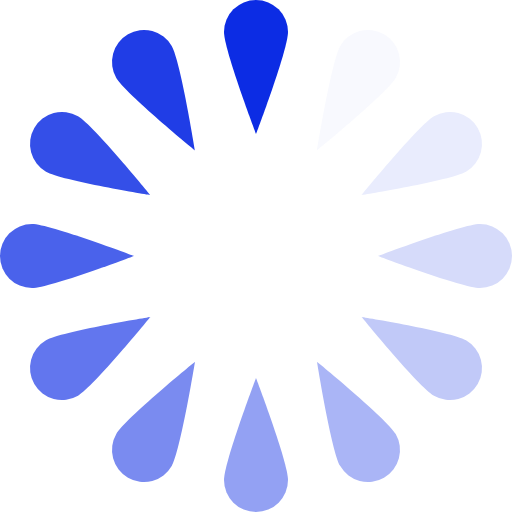
t = 0.00 s
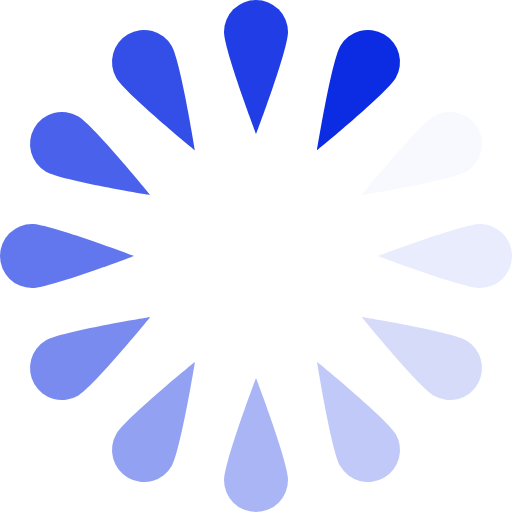
t = 0.17 s
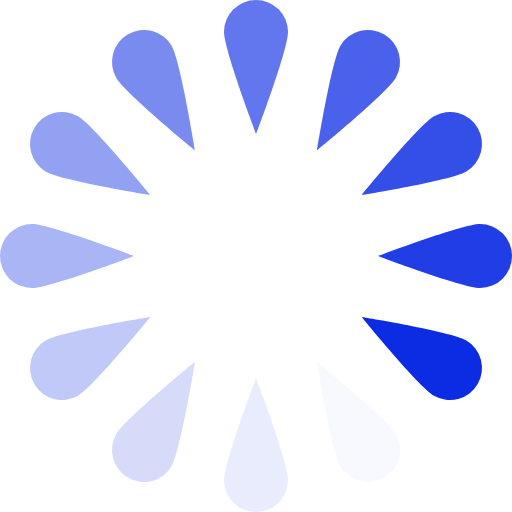
t = 0.37 s
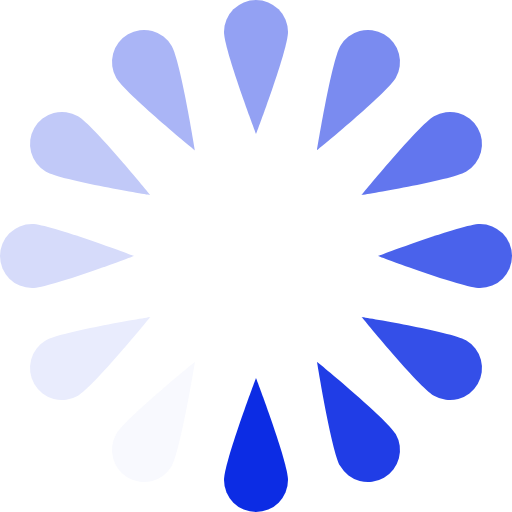
t = 0.54 s
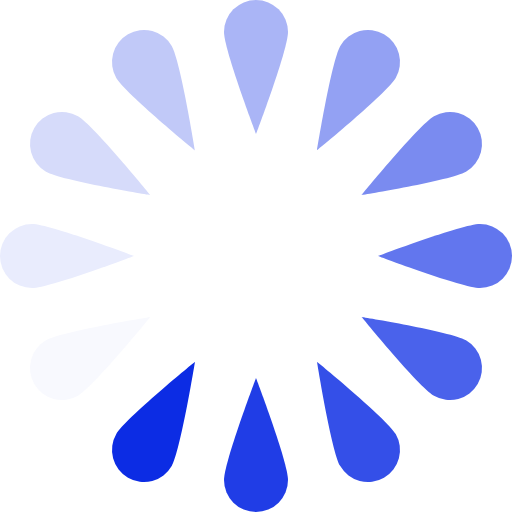
t = 0.71 s
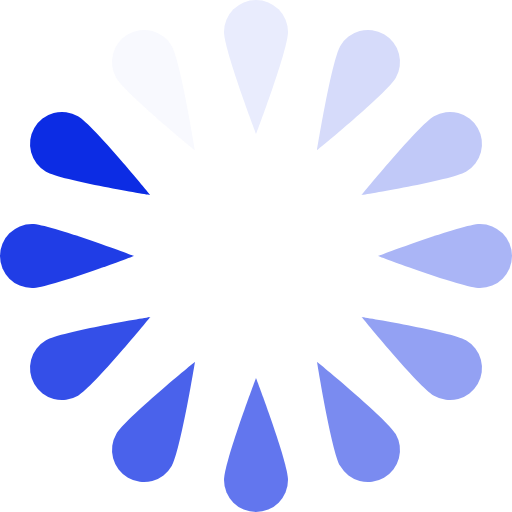
t = 0.91 s

The animated SVG that drew these frames (rendered in a browser with its animation timeline set to each time). Animation: 1 SMIL element (animateTransform=1); one cycle of 1.08 s, repeats indefinitely.

<?xml version="1.0" encoding="UTF-8" standalone="no"?>
<svg xmlns="http://www.w3.org/2000/svg" version="1.0" width="64px"
     height="64px" viewBox="0 0 128 128" xml:space="preserve"><rect x="0" y="0" width="100%" height="100%" fill="#FFFFFF" /><g><path d="M64 0a8 8 0 0 1 8 8c0 4.42-8 25.5-8 25.5S56 12.42 56 8a8 8 0 0 1 8-8z" fill="#0c2ce4"/><path d="M64 0a8 8 0 0 1 8 8c0 4.42-8 25.5-8 25.5S56 12.42 56 8a8 8 0 0 1 8-8z" fill="#f8f9fe" transform="rotate(30 64 64)"/><path d="M64 0a8 8 0 0 1 8 8c0 4.42-8 25.5-8 25.5S56 12.42 56 8a8 8 0 0 1 8-8z" fill="#e9ecfd" transform="rotate(60 64 64)"/><path d="M64 0a8 8 0 0 1 8 8c0 4.42-8 25.5-8 25.5S56 12.42 56 8a8 8 0 0 1 8-8z" fill="#d6dbfa" transform="rotate(90 64 64)"/><path d="M64 0a8 8 0 0 1 8 8c0 4.42-8 25.5-8 25.5S56 12.42 56 8a8 8 0 0 1 8-8z" fill="#c1c9f8" transform="rotate(120 64 64)"/><path d="M64 0a8 8 0 0 1 8 8c0 4.42-8 25.5-8 25.5S56 12.42 56 8a8 8 0 0 1 8-8z" fill="#aab5f6" transform="rotate(150 64 64)"/><path d="M64 0a8 8 0 0 1 8 8c0 4.42-8 25.5-8 25.5S56 12.42 56 8a8 8 0 0 1 8-8z" fill="#93a1f3" transform="rotate(180 64 64)"/><path d="M64 0a8 8 0 0 1 8 8c0 4.42-8 25.5-8 25.5S56 12.42 56 8a8 8 0 0 1 8-8z" fill="#7a8bf0" transform="rotate(210 64 64)"/><path d="M64 0a8 8 0 0 1 8 8c0 4.42-8 25.5-8 25.5S56 12.42 56 8a8 8 0 0 1 8-8z" fill="#6276ee" transform="rotate(240 64 64)"/><path d="M64 0a8 8 0 0 1 8 8c0 4.42-8 25.5-8 25.5S56 12.42 56 8a8 8 0 0 1 8-8z" fill="#4a62eb" transform="rotate(270 64 64)"/><path d="M64 0a8 8 0 0 1 8 8c0 4.42-8 25.5-8 25.5S56 12.42 56 8a8 8 0 0 1 8-8z" fill="#344fe8" transform="rotate(300 64 64)"/><path d="M64 0a8 8 0 0 1 8 8c0 4.42-8 25.5-8 25.5S56 12.42 56 8a8 8 0 0 1 8-8z" fill="#203de6" transform="rotate(330 64 64)"/><!--suppress CheckTagEmptyBody -->
    <animateTransform attributeName="transform" type="rotate" values="0 64 64;30 64 64;60 64 64;90 64 64;120 64 64;150 64 64;180 64 64;210 64 64;240 64 64;270 64 64;300 64 64;330 64 64" calcMode="discrete" dur="1080ms" repeatCount="indefinite"></animateTransform></g></svg>